Photos from the image-classification dataset "chess_dataset" in the GitHub repository ShyEagle21/Practice. Its 2 classes are: insufficient material, sufficient material.

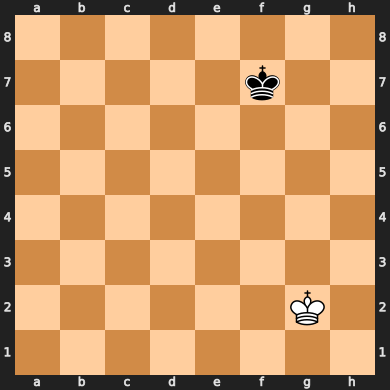
Label: insufficient material

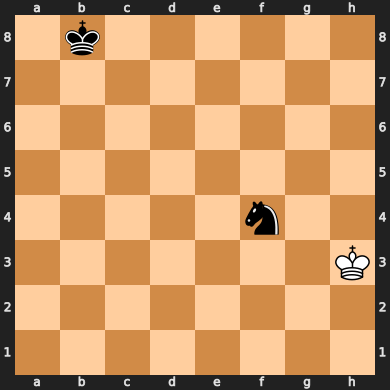
Label: insufficient material

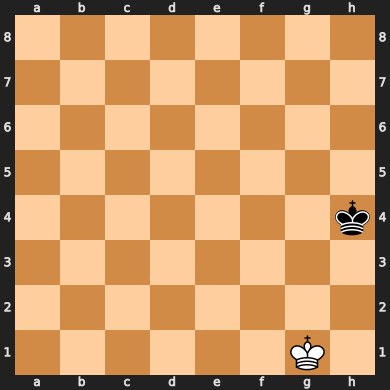
Label: insufficient material

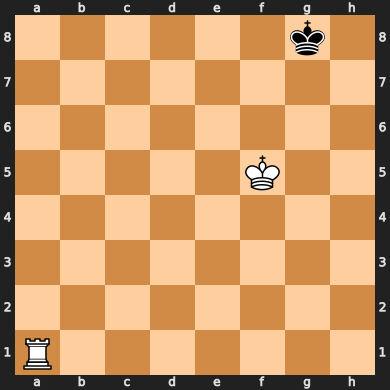
Label: sufficient material

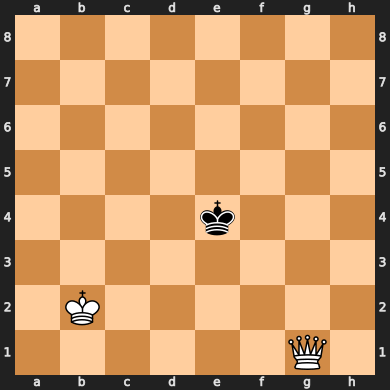
Label: sufficient material

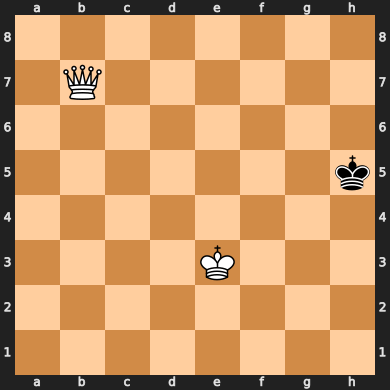
Label: sufficient material
